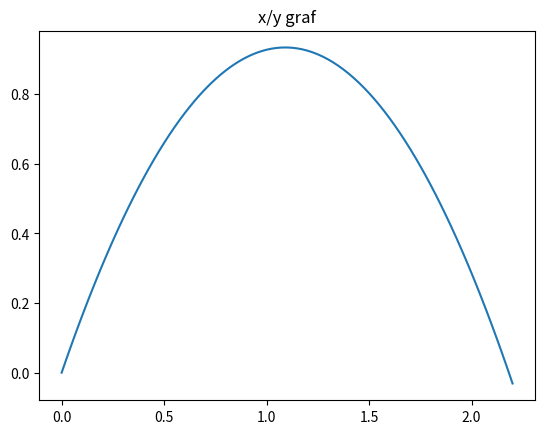
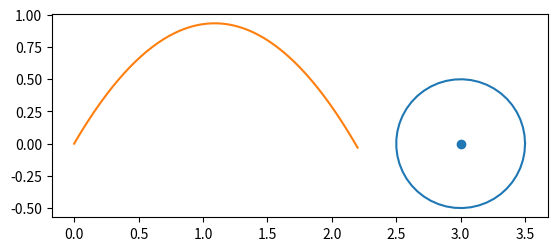

These charts were generated, in order, by the following Python code:
import numpy as np
import matplotlib.pyplot as plt
import math


def kosi(theta,v0):

    dt = 0.01
    g = 9.81

    v0x = v0*math.cos((theta/360)*2*np.pi)
    v0y = v0*math.sin((theta/360)*2*np.pi)

    y0 = 0
    x0 = 0
    t0 = 0

    X = [0]
    Y = [0]
    T = [0]
    V = [0]

    for i in range(100):
        t0 = t0 + dt   #na staro vrijeme dodajem novo vrijeme

        v0y = v0y-g*dt   #na brzinu na y-osi oduziman joj g i promjenu vremena i to apendam u praznu listu kako bi mi se mjenjalo za svaki mali dio
        V.append(v0y)

        x0 = x0+v0x*dt   #pomicanje po x-osi
        X.append(x0)

        y0 = y0 + v0y*dt  #pomicanje po y-osi
        Y.append(y0)
        T.append(t0)


        if y0 < 0:    #ako visina padne ispod 0 prekida se i crta samo do tu
            break

    plt.title("x/y graf")
    plt.plot(X,Y)
    plt.show()



    def kruznica(p,q,r):
        domet = X[-1]     #tocka gdje tijelo pada
  
        razmak = (p-r) - domet   #udaljenost izmedu kruznice i mjesta gdje je palo tijelo

        if p - r > domet:
            print("Tocka je pala izvan mete na udaljenosti",razmak,"od mete")
        elif p -r == domet:
            print("Tocka je pala na rub mete")
        else:
            print("Tocka je pala unutar mete")


        kut = np.linspace( 0, 2 * np.pi)              #kružnica

        a = r * np.cos(kut) + p                     #parametri
        b = r * np.sin(kut) + q
 
        figure, axes = plt.subplots(1)
 
        axes.plot(a, b)
        axes.set_aspect(1)

        plt.scatter(p, q)
        plt.plot(X,Y)
        plt.show()

    kruznica(3,0,0.5)



    def hmax(Y):         #max visina koju tijelo postigne
        Y.sort()         
        print("maksimalna visina:",Y[-1])
    hmax(Y)

    def dom(X):
        print("domet:",X[-1])  #domet tijela(tocka na koju je palo tijelo)
    dom(X)

    def vmax(V):
        V.sort()
        print("maksimalna brzina:",V[-1])    #maksimalna brzina koju tijelo postigne
    vmax(V)


    
    
kosi(60,5)
